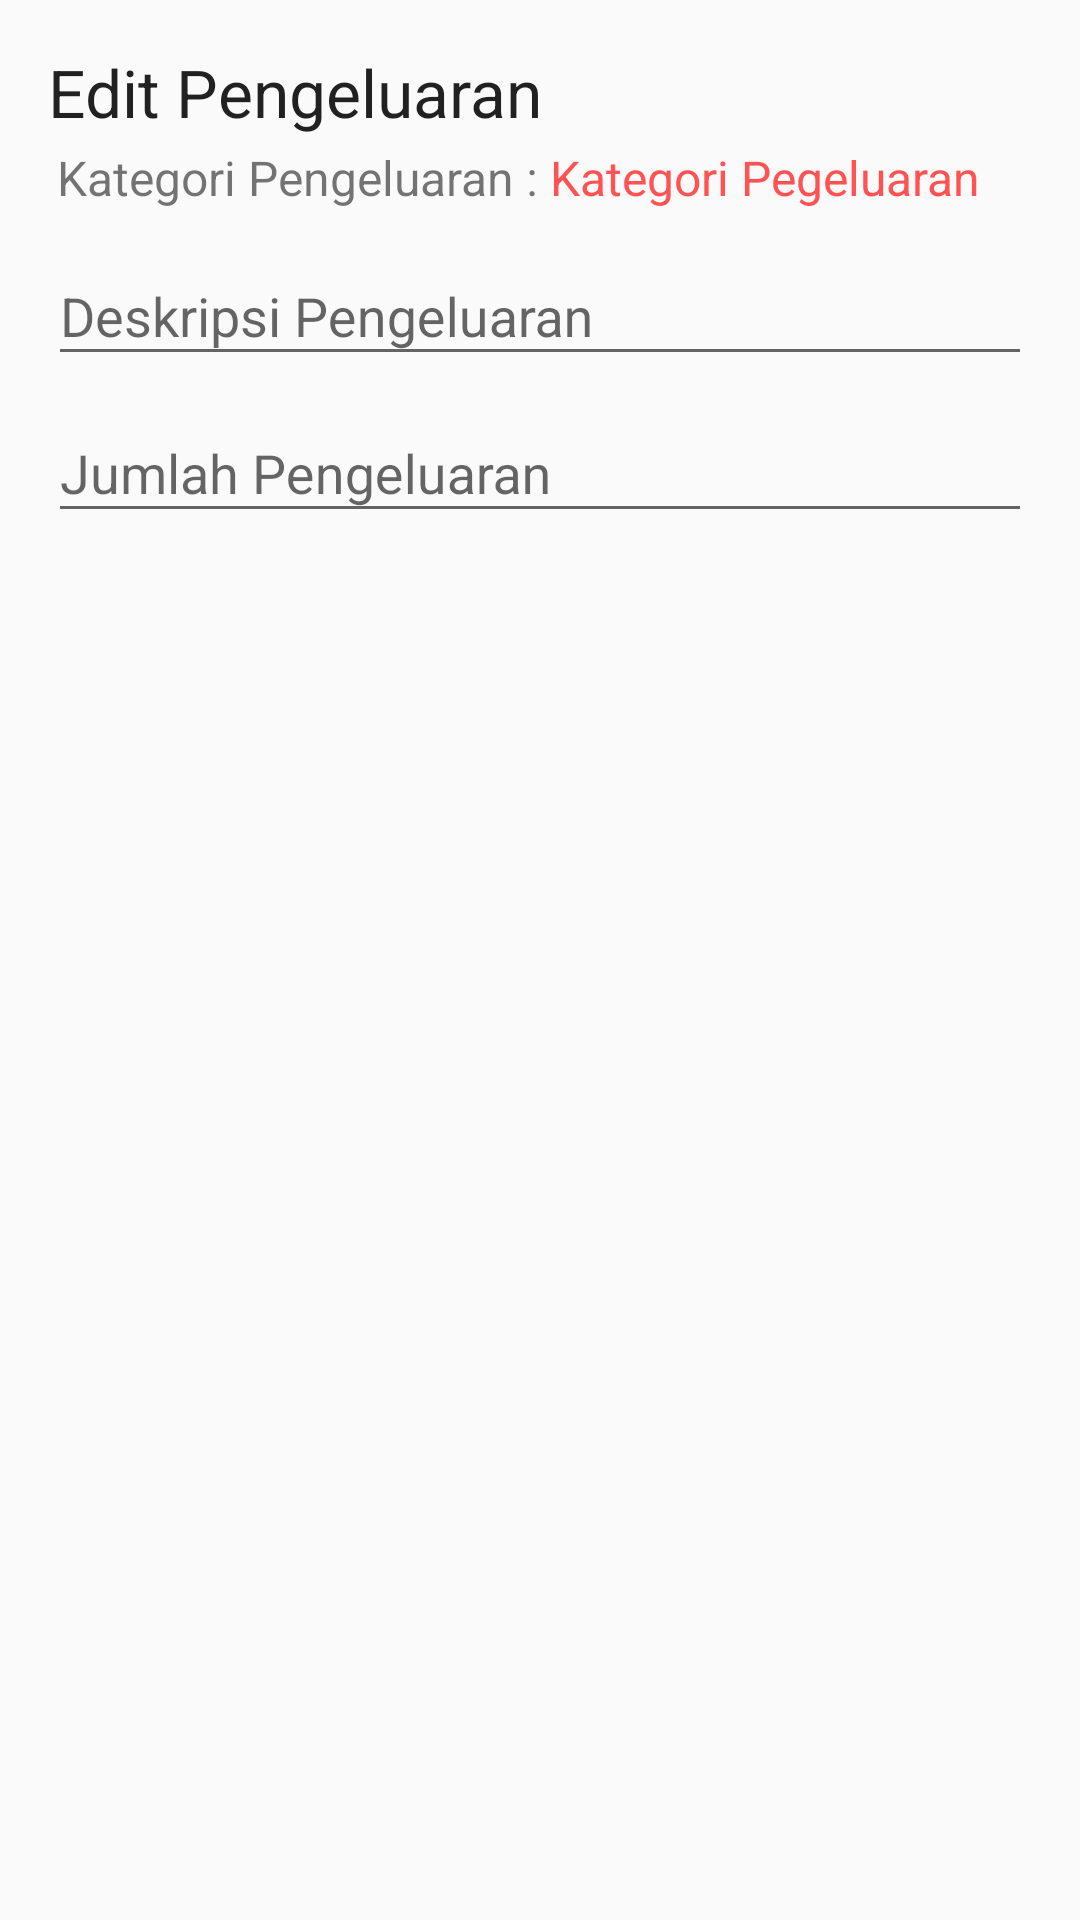

The Android layout XML behind this screen, and the referenced resources:
<!-- AndroidManifest.xml: application theme AppTheme -->
<!-- res/layout/dialog_edit_pengeluaran.xml -->
<LinearLayout xmlns:android="http://schemas.android.com/apk/res/android"
    xmlns:app="http://schemas.android.com/apk/res-auto"
    android:id="@+id/custom_dialog_layout_design_user_input"
    android:layout_width="match_parent"
    android:layout_height="match_parent"
    android:orientation="vertical"
    android:padding="16dp">

    <TextView
        android:id="@+id/dialogTitle"
        android:layout_width="wrap_content"
        android:layout_height="wrap_content"
        android:text="Edit Pengeluaran"
        android:textAppearance="?android:attr/textAppearanceLarge" />

    <LinearLayout
        android:layout_width="match_parent"
        android:layout_height="wrap_content"
        android:orientation="horizontal"
        android:padding="3dp">

        <TextView
            android:layout_width="wrap_content"
            android:layout_height="wrap_content"
            android:layout_gravity="center"
            android:text="Kategori Pengeluaran : "
            android:textSize="16sp" />

        <TextView
            android:id="@+id/kategori"
            android:layout_width="wrap_content"
            android:layout_height="wrap_content"
            android:layout_gravity="center"
            android:text="Kategori Pegeluaran"
            android:textColor="@color/colorAccent"
            android:textSize="16sp" />

    </LinearLayout>


    <android.support.design.widget.TextInputLayout
        android:id="@+id/layoutDesk"
        android:layout_width="match_parent"
        android:layout_height="wrap_content">

        <EditText
            android:id="@+id/inputDesk"
            android:layout_width="match_parent"
            android:layout_height="wrap_content"
            android:hint="Deskripsi Pengeluaran"
            android:inputType="text"
            android:singleLine="true" />
    </android.support.design.widget.TextInputLayout>

    <android.support.design.widget.TextInputLayout
        android:id="@+id/layoutJumlah"
        android:layout_width="match_parent"
        android:layout_height="wrap_content">

        <EditText
            android:id="@+id/inputJumlah"
            android:layout_width="match_parent"
            android:layout_height="wrap_content"
            android:digits="0123456789"
            android:hint="Jumlah Pengeluaran"
            android:inputType="number"
            android:singleLine="true" />
    </android.support.design.widget.TextInputLayout>

</LinearLayout>
<!-- resources referenced by this layout -->
<resources>
  <color name="colorAccent">#FF5252</color>
  <style name="AppTheme" parent="Theme.AppCompat.Light.NoActionBar">
          
          <item name="colorPrimary">@color/colorPrimary</item>
          <item name="colorPrimaryDark">@color/colorPrimaryDark</item>
          <item name="colorAccent">@color/colorAccent</item>
      </style>
  <color name="colorPrimary">#607d8b</color>
  <color name="colorPrimaryDark">#34515e</color>
</resources>
